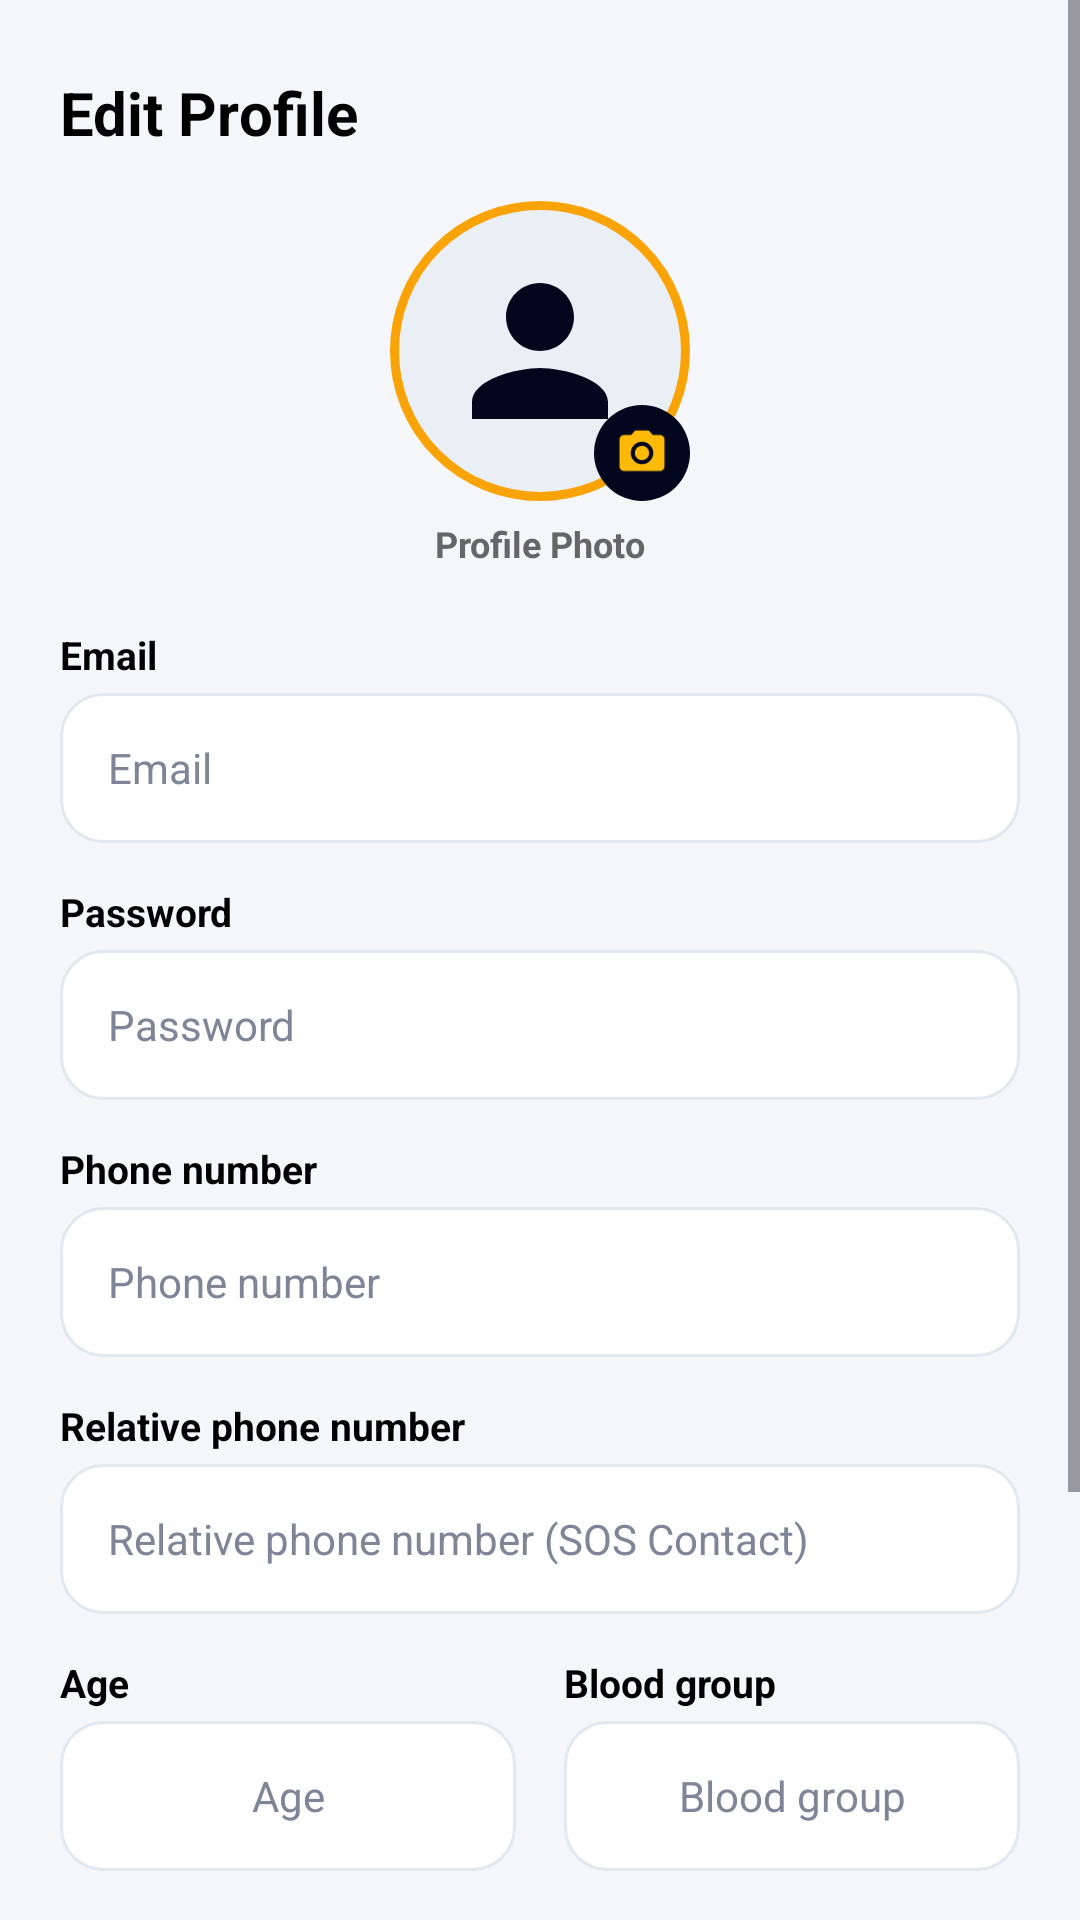

The Android layout XML behind this screen, and the referenced resources:
<!-- AndroidManifest.xml: application theme Theme.SmartRoadSafety -->
<!-- res/layout/fragment_profile.xml -->
<?xml version="1.0" encoding="utf-8"?>
<ScrollView xmlns:android="http://schemas.android.com/apk/res/android"
    xmlns:app="http://schemas.android.com/apk/res-auto"
    xmlns:tools="http://schemas.android.com/tools"
    android:layout_width="match_parent"
    android:layout_height="match_parent"
    android:background="@color/screen_bg"
    android:fillViewport="true">

    <LinearLayout
        android:layout_width="match_parent"
        android:layout_height="wrap_content"
        android:orientation="vertical"
        android:padding="20dp">

        
        <TextView
            android:layout_width="wrap_content"
            android:layout_height="wrap_content"
            android:layout_marginTop="4dp"
            android:layout_marginBottom="16dp"
            android:text="Edit Profile"
            android:textColor="@color/black"
            android:textSize="20sp"
            android:textStyle="bold" />

        
        <LinearLayout
            android:layout_width="match_parent"
            android:layout_height="wrap_content"
            android:gravity="center"
            android:orientation="vertical"
            android:layout_marginBottom="20dp">

            <FrameLayout
                android:id="@+id/layoutAvatarContainer"
                android:layout_width="100dp"
                android:layout_height="100dp">

                <ImageView
                    android:id="@+id/ivProfileAvatar"
                    android:layout_width="100dp"
                    android:layout_height="100dp"
                    android:background="@drawable/bg_circle_avatar"
                    android:padding="16dp"
                    android:src="@drawable/ic_person"
                    app:tint="@color/nav_bar_bg" />

                
                <ImageView
                    android:id="@+id/btnChangeAvatar"
                    android:layout_width="32dp"
                    android:layout_height="32dp"
                    android:layout_gravity="bottom|end"
                    android:background="@drawable/bg_bottom_nav"
                    android:padding="7dp"
                    android:src="@drawable/ic_camera"
                    app:tint="@color/auth_card_bg" />
            </FrameLayout>

            <TextView
                android:layout_width="wrap_content"
                android:layout_height="wrap_content"
                android:layout_marginTop="6dp"
                android:text="Profile Photo"
                android:textColor="@color/text_muted"
                android:textSize="12sp"
                android:textStyle="bold" />
        </LinearLayout>

        
        <LinearLayout
            android:layout_width="match_parent"
            android:layout_height="wrap_content"
            android:orientation="vertical">

            
            <TextView
                android:layout_width="wrap_content"
                android:layout_height="wrap_content"
                android:layout_marginBottom="4dp"
                android:text="Email"
                android:textColor="@color/black"
                android:textSize="13sp"
                android:textStyle="bold" />

            <EditText
                android:id="@+id/etProfileEmail"
                android:layout_width="match_parent"
                android:layout_height="50dp"
                android:layout_marginBottom="14dp"
                android:background="@drawable/bg_white_input"
                android:hint="Email"
                android:inputType="textEmailAddress"
                android:paddingHorizontal="16dp"
                android:textColor="@color/black"
                android:textColorHint="@color/text_hint"
                android:textSize="14sp" />

            
            <TextView
                android:layout_width="wrap_content"
                android:layout_height="wrap_content"
                android:layout_marginBottom="4dp"
                android:text="Password"
                android:textColor="@color/black"
                android:textSize="13sp"
                android:textStyle="bold" />

            <EditText
                android:id="@+id/etProfilePassword"
                android:layout_width="match_parent"
                android:layout_height="50dp"
                android:layout_marginBottom="14dp"
                android:background="@drawable/bg_white_input"
                android:hint="Password"
                android:inputType="textPassword"
                android:paddingHorizontal="16dp"
                android:textColor="@color/black"
                android:textColorHint="@color/text_hint"
                android:textSize="14sp" />

            
            <TextView
                android:layout_width="wrap_content"
                android:layout_height="wrap_content"
                android:layout_marginBottom="4dp"
                android:text="Phone number"
                android:textColor="@color/black"
                android:textSize="13sp"
                android:textStyle="bold" />

            <EditText
                android:id="@+id/etProfilePhone"
                android:layout_width="match_parent"
                android:layout_height="50dp"
                android:layout_marginBottom="14dp"
                android:background="@drawable/bg_white_input"
                android:hint="Phone number"
                android:inputType="phone"
                android:paddingHorizontal="16dp"
                android:textColor="@color/black"
                android:textColorHint="@color/text_hint"
                android:textSize="14sp" />

            
            <TextView
                android:layout_width="wrap_content"
                android:layout_height="wrap_content"
                android:layout_marginBottom="4dp"
                android:text="Relative phone number"
                android:textColor="@color/black"
                android:textSize="13sp"
                android:textStyle="bold" />

            <EditText
                android:id="@+id/etProfileRelativePhone"
                android:layout_width="match_parent"
                android:layout_height="50dp"
                android:layout_marginBottom="14dp"
                android:background="@drawable/bg_white_input"
                android:hint="Relative phone number (SOS Contact)"
                android:inputType="phone"
                android:paddingHorizontal="16dp"
                android:textColor="@color/black"
                android:textColorHint="@color/text_hint"
                android:textSize="14sp" />

            
            <LinearLayout
                android:layout_width="match_parent"
                android:layout_height="wrap_content"
                android:layout_marginBottom="14dp"
                android:orientation="horizontal">

                
                <LinearLayout
                    android:layout_width="0dp"
                    android:layout_height="wrap_content"
                    android:layout_marginEnd="8dp"
                    android:layout_weight="1"
                    android:orientation="vertical">

                    <TextView
                        android:layout_width="wrap_content"
                        android:layout_height="wrap_content"
                        android:layout_marginBottom="4dp"
                        android:text="Age"
                        android:textColor="@color/black"
                        android:textSize="13sp"
                        android:textStyle="bold" />

                    <EditText
                        android:id="@+id/etProfileAge"
                        android:layout_width="match_parent"
                        android:layout_height="50dp"
                        android:background="@drawable/bg_white_input"
                        android:gravity="center"
                        android:hint="Age"
                        android:inputType="number"
                        android:paddingHorizontal="14dp"
                        android:textColor="@color/black"
                        android:textColorHint="@color/text_hint"
                        android:textSize="14sp" />
                </LinearLayout>

                
                <LinearLayout
                    android:layout_width="0dp"
                    android:layout_height="wrap_content"
                    android:layout_marginStart="8dp"
                    android:layout_weight="1"
                    android:orientation="vertical">

                    <TextView
                        android:layout_width="wrap_content"
                        android:layout_height="wrap_content"
                        android:layout_marginBottom="4dp"
                        android:text="Blood group"
                        android:textColor="@color/black"
                        android:textSize="13sp"
                        android:textStyle="bold" />

                    <EditText
                        android:id="@+id/etProfileBloodGroup"
                        android:layout_width="match_parent"
                        android:layout_height="50dp"
                        android:background="@drawable/bg_white_input"
                        android:gravity="center"
                        android:hint="Blood group"
                        android:inputType="textCapCharacters"
                        android:paddingHorizontal="14dp"
                        android:textColor="@color/black"
                        android:textColorHint="@color/text_hint"
                        android:textSize="14sp" />
                </LinearLayout>
            </LinearLayout>

            
            <TextView
                android:layout_width="wrap_content"
                android:layout_height="wrap_content"
                android:layout_marginBottom="4dp"
                android:text="Carplate number"
                android:textColor="@color/black"
                android:textSize="13sp"
                android:textStyle="bold" />

            <EditText
                android:id="@+id/etProfileCarPlate"
                android:layout_width="match_parent"
                android:layout_height="50dp"
                android:layout_marginBottom="24dp"
                android:background="@drawable/bg_white_input"
                android:hint="Carplate number (e.g. GJ-01-AB-1234)"
                android:inputType="textCapCharacters"
                android:paddingHorizontal="16dp"
                android:textColor="@color/black"
                android:textColorHint="@color/text_hint"
                android:textSize="14sp" />

            
            <androidx.appcompat.widget.AppCompatButton
                android:id="@+id/btnSaveProfile"
                android:layout_width="match_parent"
                android:layout_height="54dp"
                android:layout_marginBottom="16dp"
                android:background="@drawable/bg_btn_start_ride"
                android:letterSpacing="0.04"
                android:text="SAVE CHANGES"
                android:textAllCaps="false"
                android:textColor="@color/black"
                android:textSize="16sp"
                android:textStyle="bold" />

        </LinearLayout>

    </LinearLayout>
</ScrollView>
<!-- resources referenced by this layout -->
<resources>
  <color name="auth_card_bg">#FFBA08</color>
  <color name="black">#FF000000</color>
  <color name="nav_bar_bg">#03071E</color>
  <color name="screen_bg">#F4F6F9</color>
  <color name="text_hint">#7E8597</color>
  <color name="text_muted">#666666</color>
  <!-- drawable bg_bottom_nav (drawable) -->
  <?xml version="1.0" encoding="utf-8"?>
  <shape xmlns:android="http://schemas.android.com/apk/res/android"
      android:shape="rectangle">
      <solid android:color="@color/nav_bar_bg" />
      <corners android:radius="28dp" />
  </shape>
  <!-- drawable bg_btn_start_ride (drawable) -->
  <?xml version="1.0" encoding="utf-8"?>
  <ripple xmlns:android="http://schemas.android.com/apk/res/android"
      android:color="#33000000">
      <item>
          <shape android:shape="rectangle">
              <solid android:color="@color/btn_start_ride_bg" />
              <corners android:radius="18dp" />
          </shape>
      </item>
  </ripple>
  <!-- drawable bg_circle_avatar (drawable) -->
  <?xml version="1.0" encoding="utf-8"?>
  <shape xmlns:android="http://schemas.android.com/apk/res/android"
      android:shape="oval">
      <solid android:color="#EAEFF5" />
      <stroke
          android:width="3dp"
          android:color="@color/accent_orange" />
  </shape>
  <!-- drawable bg_white_input (drawable) -->
  <?xml version="1.0" encoding="utf-8"?>
  <shape xmlns:android="http://schemas.android.com/apk/res/android"
      android:shape="rectangle">
      <solid android:color="@color/white" />
      <corners android:radius="14dp" />
      <stroke
          android:width="1dp"
          android:color="@color/border_light" />
  </shape>
  <!-- drawable ic_camera (drawable) -->
  <vector xmlns:android="http://schemas.android.com/apk/res/android"
      android:width="24dp"
      android:height="24dp"
      android:viewportWidth="24"
      android:viewportHeight="24">
      <path
          android:fillColor="#FFFFFFFF"
          android:pathData="M12,12m-3.2,0a3.2,3.2 0,1 1,6.4 0a3.2,3.2 0,1 1,-6.4 0"/>
      <path
          android:fillColor="#FFFFFFFF"
          android:pathData="M9,2L7.17,4H4c-1.1,0 -2,0.9 -2,2v12c0,1.1 0.9,2 2,2h16c1.1,0 2,-0.9 2,-2V6c0,-1.1 -0.9,-2 -2,-2h-3.17L15,2H9zm3,15c-2.76,0 -5,-2.24 -5,-5s2.24,-5 5,-5 5,2.24 5,5 -2.24,5 -5,5z"/>
  </vector>
  <!-- drawable ic_person (drawable) -->
  <vector xmlns:android="http://schemas.android.com/apk/res/android"
      android:width="64dp"
      android:height="64dp"
      android:viewportWidth="24"
      android:viewportHeight="24">
      <path
          android:fillColor="#FF03071E"
          android:pathData="M12,12c2.21,0 4,-1.79 4,-4s-1.79,-4 -4,-4 -4,1.79 -4,4 1.79,4 4,4zm0,2c-2.67,0 -8,1.34 -8,4v2h16v-2c0,-2.66 -5.33,-4 -8,-4z"/>
  </vector>
  <style name="Theme.SmartRoadSafety" parent="Base.Theme.SmartRoadSafety" />
  <color name="btn_start_ride_bg">#FAA307</color>
  <color name="accent_orange">#FAA307</color>
  <color name="white">#FFFFFFFF</color>
  <color name="border_light">#E2E8F0</color>
  <style name="Base.Theme.SmartRoadSafety" parent="Theme.Material3.DayNight.NoActionBar">
          <item name="colorPrimary">@color/accent_orange</item>
          <item name="colorOnPrimary">@color/black</item>
          <item name="colorSecondary">@color/nav_bar_bg</item>
          <item name="colorOnSecondary">@color/white</item>
          <item name="android:statusBarColor">@color/nav_bar_bg</item>
          <item name="android:navigationBarColor">@color/nav_bar_bg</item>
          <item name="android:windowLightStatusBar">false</item>
      </style>
</resources>
